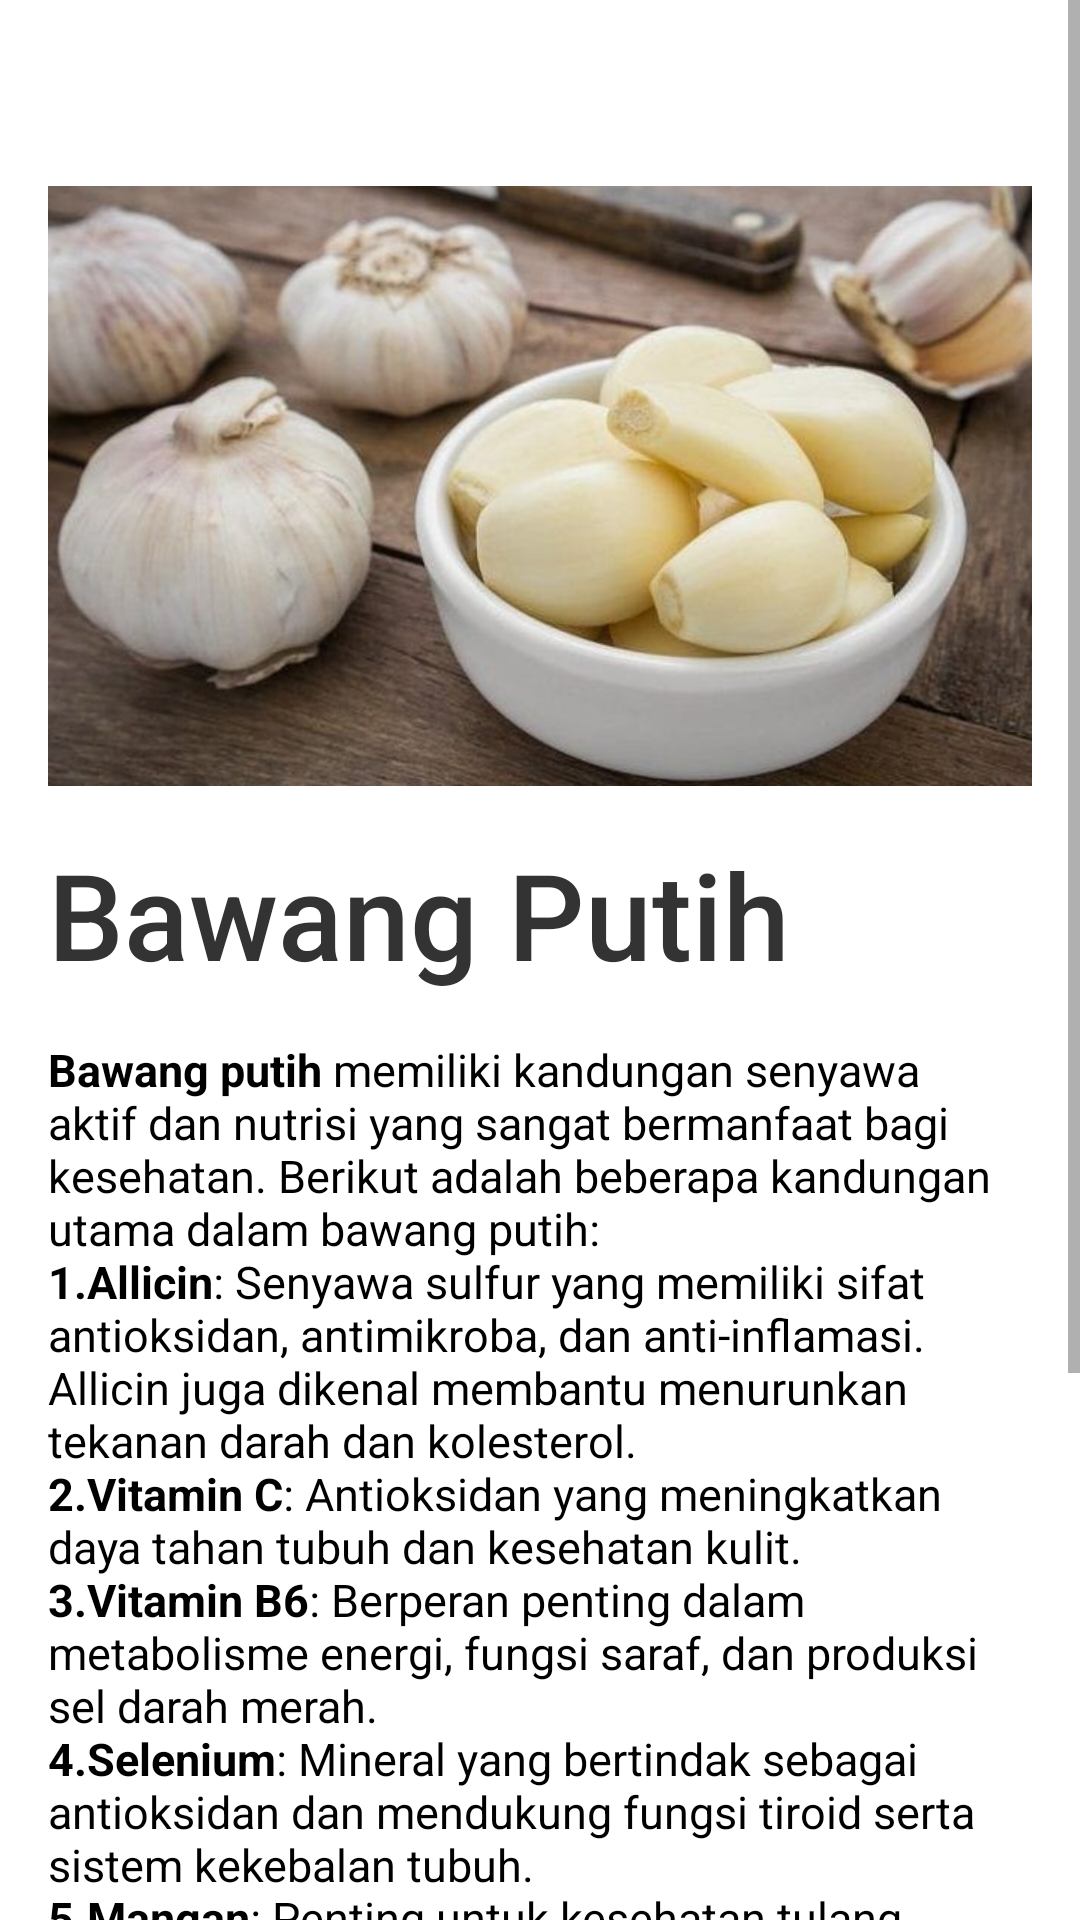

Android layout source for this screen:
<!-- AndroidManifest.xml: application theme Theme.VegieWise -->
<!-- res/layout/bawangputih.xml -->
<?xml version="1.0" encoding="utf-8"?>
<ScrollView xmlns:android="http://schemas.android.com/apk/res/android"
    xmlns:tools="http://schemas.android.com/tools"
    android:layout_width="match_parent"
    android:layout_height="match_parent"
    android:background="@drawable/background"
    tools:context=".DetailActivity">

    <LinearLayout
        android:layout_width="match_parent"
        android:layout_height="wrap_content"
        android:orientation="vertical"
        android:padding="16dp">

        
        <ImageView
            android:id="@+id/back_button"
            android:layout_width="40dp"
            android:layout_height="30dp"
            android:src="@drawable/ic_baseline_arrow_back_24"
            android:contentDescription="Back"
            android:padding="5dp"/>

        
        <ImageView
            android:id="@+id/vegetableImage"
            android:layout_width="match_parent"
            android:layout_height="200dp"
            android:src="@drawable/baput"
            android:scaleType="centerCrop"
            android:layout_marginTop="16dp"/>

        
        <TextView
            android:id="@+id/vegetableTitle"
            android:layout_width="wrap_content"
            android:layout_height="wrap_content"
            android:text="Bawang Putih"
            android:textSize="40sp"
            android:textColor="#333"
            android:layout_marginTop="16dp"
            android:fontFamily="sans-serif-medium"/>

        
        <TextView
            android:layout_width="wrap_content"
            android:layout_height="wrap_content"
            android:text="@string/baput"
            android:textSize="15sp"
            android:textColor="@color/black"
            android:layout_marginTop="15dp"/>
    </LinearLayout>



</ScrollView>
<!-- resources referenced by this layout -->
<resources>
  <color name="black">#FF000000</color>
  <!-- drawable baput: jpg bitmap (drawable, 33076 bytes) -->
  <string name="baput"><b>Bawang putih</b> memiliki kandungan senyawa aktif dan nutrisi yang sangat bermanfaat bagi kesehatan. Berikut adalah beberapa kandungan utama dalam bawang putih:
      \n<b>1.Allicin</b>: Senyawa sulfur yang memiliki sifat antioksidan, antimikroba, dan anti-inflamasi. Allicin juga dikenal membantu menurunkan tekanan darah dan kolesterol.
      \n<b>2.Vitamin C</b>: Antioksidan yang meningkatkan daya tahan tubuh dan kesehatan kulit.
      \n<b>3.Vitamin B6</b>: Berperan penting dalam metabolisme energi, fungsi saraf, dan produksi sel darah merah.
      \n<b>4.Selenium</b>: Mineral yang bertindak sebagai antioksidan dan mendukung fungsi tiroid serta sistem kekebalan tubuh.
      \n<b>5.Mangan</b>: Penting untuk kesehatan tulang, metabolisme, dan sistem kekebalan tubuh.
      \n<b>6.Kalsium</b>: Baik untuk kesehatan tulang dan gigi.
      \n<b>7.Serat</b>: Meskipun dalam jumlah kecil, serat dalam bawang putih bermanfaat untuk pencernaan.
      \n<b>8.Antioksidan</b>: Selain allicin, bawang putih mengandung senyawa sulfur lainnya, seperti diallyl disulfide dan s-allyl cysteine, yang berfungsi melindungi sel-sel tubuh dari kerusakan.
          \nBerkat kandungan ini, bawang putih sering dianggap dapat membantu mengurangi risiko penyakit jantung Dll</string>
  <style name="Theme.VegieWise" parent="Theme.MaterialComponents.DayNight.DarkActionBar">
          
          <item name="colorPrimary">@color/purple_500</item>
          <item name="colorPrimaryVariant">@color/purple_700</item>
          <item name="colorOnPrimary">@color/white</item>
          
          <item name="colorSecondary">@color/teal_200</item>
          <item name="colorSecondaryVariant">@color/teal_700</item>
          <item name="colorOnSecondary">@color/black</item>
          
          <item name="android:statusBarColor">?attr/colorPrimaryVariant</item>
          
      </style>
  <color name="purple_500">#FF6200EE</color>
  <color name="purple_700">#FF3700B3</color>
  <color name="white">#FFFFFFFF</color>
  <color name="teal_200">#FF03DAC5</color>
  <color name="teal_700">#CDDC39</color>
</resources>
